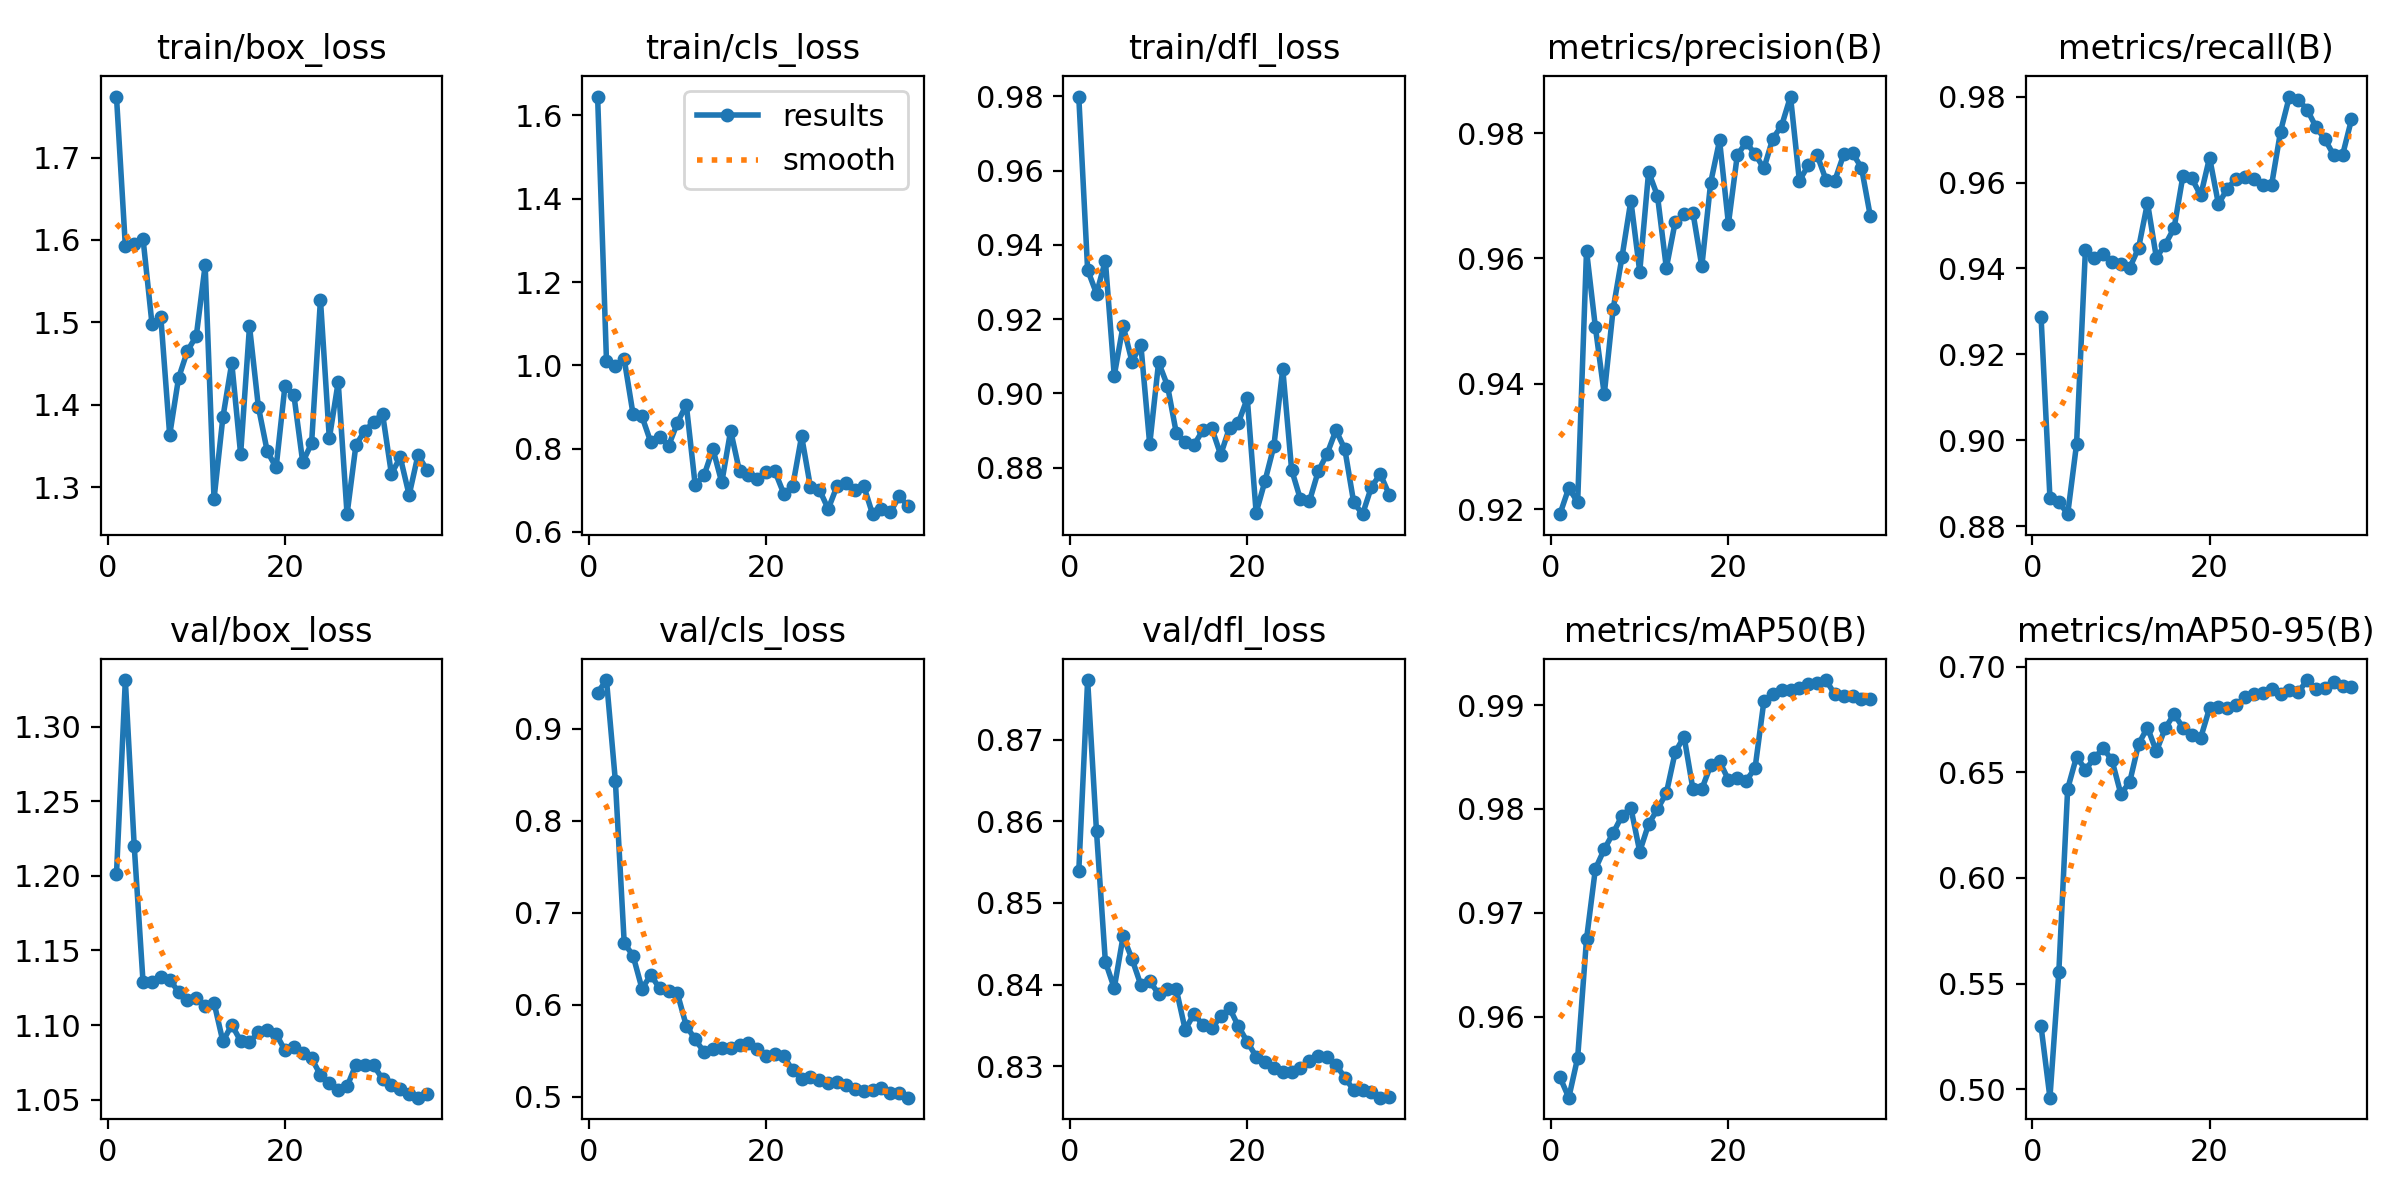

The file beside this chart, header and first rows:
epoch, train/box_loss, train/cls_loss, train/dfl_loss, metrics/precision(B), metrics/recall(B), metrics/mAP50(B), metrics/mAP50-95(B), val/box_loss, val/cls_loss, val/dfl_loss, lr/pg0, lr/pg1, lr/pg2
1, 1.774, 1.645, 0.9799, 0.9192, 0.9287, 0.9542, 0.5297, 1.201, 0.9394, 0.8539, 0.0001071, 0.0001071, 0.0001071
2, 1.593, 1.01, 0.9332, 0.9234, 0.8866, 0.9522, 0.4959, 1.331, 0.953, 0.8773, 0.0002211, 0.0002211, 0.0002211
3, 1.595, 0.998, 0.9268, 0.9211, 0.8857, 0.956, 0.5553, 1.22, 0.8436, 0.8588, 0.0003343, 0.0003343, 0.0003343
4, 1.601, 1.014, 0.9357, 0.9612, 0.8828, 0.9675, 0.6423, 1.129, 0.6671, 0.8428, 0.0004458, 0.0004458, 0.0004458
5, 1.499, 0.8821, 0.9048, 0.949, 0.8991, 0.9742, 0.6574, 1.129, 0.6532, 0.8396, 0.0005552, 0.0005552, 0.0005552
6, 1.507, 0.8771, 0.9182, 0.9383, 0.9443, 0.9761, 0.6514, 1.132, 0.6177, 0.8459, 0.0006617, 0.0006617, 0.0006617
7, 1.363, 0.8149, 0.9085, 0.9519, 0.9425, 0.9777, 0.6566, 1.13, 0.6322, 0.8431, 0.0006889, 0.0006889, 0.0006889
8, 1.433, 0.8284, 0.9131, 0.9602, 0.9433, 0.9793, 0.6616, 1.122, 0.6177, 0.8399, 0.00068, 0.00068, 0.00068
9, 1.466, 0.8062, 0.8862, 0.9692, 0.9414, 0.9801, 0.6557, 1.117, 0.6146, 0.8404, 0.0006698, 0.0006698, 0.0006698
10, 1.484, 0.862, 0.9083, 0.9579, 0.9409, 0.9759, 0.6397, 1.118, 0.6122, 0.8389, 0.0006584, 0.0006584, 0.0006584
11, 1.569, 0.9052, 0.9021, 0.9738, 0.9401, 0.9785, 0.6455, 1.113, 0.5772, 0.8395, 0.0006458, 0.0006458, 0.0006458
12, 1.286, 0.7126, 0.8893, 0.97, 0.9448, 0.98, 0.6635, 1.115, 0.5622, 0.8394, 0.0006321, 0.0006321, 0.0006321
13, 1.385, 0.7355, 0.887, 0.9585, 0.9553, 0.9815, 0.6713, 1.089, 0.5487, 0.8345, 0.0006172, 0.0006172, 0.0006172
14, 1.451, 0.7987, 0.8861, 0.9658, 0.9425, 0.9855, 0.66, 1.1, 0.5518, 0.8364, 0.0006014, 0.0006014, 0.0006014
15, 1.34, 0.7186, 0.8901, 0.9671, 0.9456, 0.987, 0.6709, 1.089, 0.5535, 0.835, 0.0005846, 0.0005846, 0.0005846
16, 1.495, 0.8429, 0.8906, 0.9673, 0.9494, 0.9819, 0.6777, 1.089, 0.5528, 0.8346, 0.0005668, 0.0005668, 0.0005668
17, 1.398, 0.745, 0.8834, 0.9587, 0.9616, 0.9819, 0.6712, 1.095, 0.5558, 0.8361, 0.0005483, 0.0005483, 0.0005483
18, 1.344, 0.7353, 0.8907, 0.9721, 0.961, 0.9842, 0.6676, 1.097, 0.5581, 0.8371, 0.000529, 0.000529, 0.000529
19, 1.324, 0.7262, 0.8921, 0.9788, 0.957, 0.9846, 0.6664, 1.094, 0.5518, 0.8349, 0.000509, 0.000509, 0.000509
20, 1.423, 0.7445, 0.8986, 0.9655, 0.9658, 0.9828, 0.6805, 1.083, 0.5438, 0.833, 0.0004884, 0.0004884, 0.0004884
21, 1.412, 0.7448, 0.8678, 0.9765, 0.955, 0.983, 0.6809, 1.085, 0.5467, 0.8312, 0.0004673, 0.0004673, 0.0004673
22, 1.331, 0.6909, 0.8764, 0.9785, 0.9586, 0.9827, 0.6806, 1.081, 0.5438, 0.8306, 0.0004458, 0.0004458, 0.0004458
23, 1.353, 0.7098, 0.8858, 0.9767, 0.9609, 0.9839, 0.6817, 1.078, 0.5286, 0.8298, 0.0004239, 0.0004239, 0.0004239
24, 1.528, 0.8298, 0.9066, 0.9744, 0.9613, 0.9904, 0.6855, 1.067, 0.5193, 0.8292, 0.0004017, 0.0004017, 0.0004017
25, 1.359, 0.7073, 0.8794, 0.9791, 0.9609, 0.9911, 0.6869, 1.061, 0.5214, 0.8293, 0.0003794, 0.0003794, 0.0003794
26, 1.428, 0.7014, 0.8714, 0.9812, 0.9594, 0.9915, 0.6874, 1.056, 0.5179, 0.8297, 0.000357, 0.000357, 0.000357
27, 1.268, 0.6548, 0.8709, 0.9858, 0.9595, 0.9915, 0.6895, 1.059, 0.5148, 0.8306, 0.0003346, 0.0003346, 0.0003346
28, 1.351, 0.7101, 0.879, 0.9724, 0.9719, 0.9917, 0.687, 1.073, 0.5155, 0.8313, 0.0003123, 0.0003123, 0.0003123
29, 1.369, 0.7164, 0.8837, 0.9748, 0.98, 0.992, 0.6892, 1.073, 0.5127, 0.8311, 0.0002901, 0.0002901, 0.0002901
30, 1.379, 0.6999, 0.8901, 0.9765, 0.9793, 0.9921, 0.6879, 1.073, 0.5088, 0.8302, 0.0002682, 0.0002682, 0.0002682
31, 1.389, 0.7109, 0.8849, 0.9725, 0.977, 0.9924, 0.6937, 1.064, 0.5058, 0.8286, 0.0002467, 0.0002467, 0.0002467
32, 1.317, 0.6423, 0.8706, 0.9724, 0.9729, 0.991, 0.6893, 1.06, 0.5073, 0.827, 0.0002256, 0.0002256, 0.0002256
33, 1.337, 0.6538, 0.8674, 0.9766, 0.9701, 0.9909, 0.6898, 1.057, 0.5099, 0.8271, 0.000205, 0.000205, 0.000205
34, 1.291, 0.6469, 0.8748, 0.9768, 0.9664, 0.9909, 0.6927, 1.054, 0.5045, 0.8268, 0.000185, 0.000185, 0.000185
35, 1.339, 0.685, 0.8782, 0.9745, 0.9665, 0.9906, 0.6908, 1.051, 0.5036, 0.8261, 0.0001657, 0.0001657, 0.0001657
36, 1.321, 0.6619, 0.8727, 0.9667, 0.9747, 0.9906, 0.6907, 1.054, 0.499, 0.8262, 0.0001472, 0.0001472, 0.0001472
